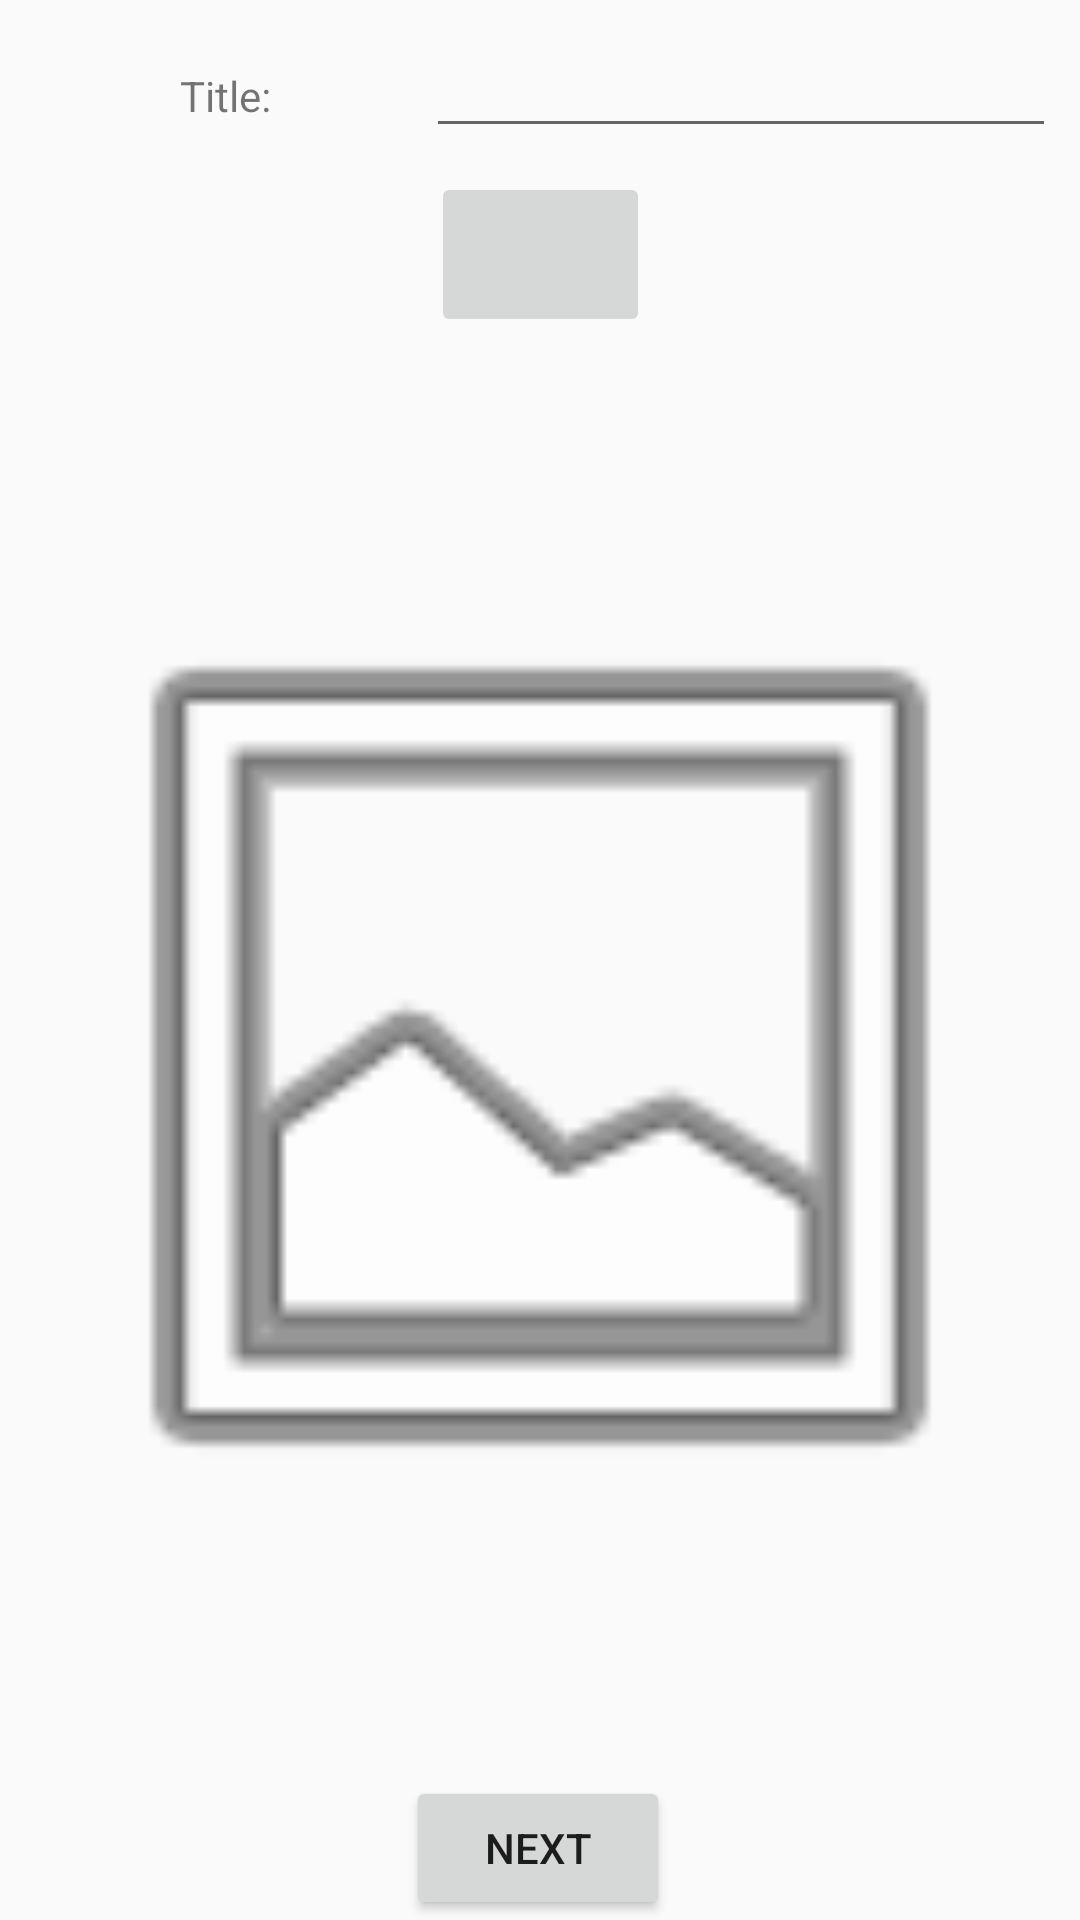

Layout XML and referenced resources for this Android screen:
<!-- AndroidManifest.xml: application theme AppTheme -->
<!-- res/layout/activity_sell_product.xml -->
<?xml version="1.0" encoding="utf-8"?>
<androidx.constraintlayout.widget.ConstraintLayout xmlns:android="http://schemas.android.com/apk/res/android"
    xmlns:app="http://schemas.android.com/apk/res-auto"
    xmlns:tools="http://schemas.android.com/tools"
    android:layout_width="match_parent"
    android:layout_height="match_parent"
    tools:context=".SellProduct">

    <Button
        android:id="@+id/btnNext"
        android:layout_width="wrap_content"
        android:layout_height="wrap_content"
        android:text="Next"
        app:layout_constraintBottom_toBottomOf="parent"
        app:layout_constraintEnd_toEndOf="parent"
        app:layout_constraintHorizontal_bias="0.498"
        app:layout_constraintStart_toStartOf="parent" />

    <EditText
        android:id="@+id/editText"
        android:layout_width="0dp"
        android:layout_height="wrap_content"
        android:layout_marginTop="8dp"
        android:layout_marginEnd="8dp"
        android:layout_marginRight="8dp"
        android:ems="10"
        android:inputType="textPersonName"
        app:layout_constraintEnd_toEndOf="parent"
        app:layout_constraintTop_toTopOf="parent" />

    <TextView
        android:id="@+id/textView3"
        android:layout_width="wrap_content"
        android:layout_height="32dp"
        android:layout_marginStart="8dp"
        android:layout_marginLeft="8dp"
        android:text="Title:"
        app:layout_constraintBaseline_toBaselineOf="@+id/editText"
        app:layout_constraintEnd_toStartOf="@+id/editText"
        app:layout_constraintStart_toStartOf="parent" />

    <ImageView
        android:id="@+id/imageView2"
        android:layout_width="0dp"
        android:layout_height="0dp"
        android:layout_marginStart="8dp"
        android:layout_marginLeft="8dp"
        android:layout_marginTop="8dp"
        android:layout_marginEnd="8dp"
        android:layout_marginRight="8dp"
        android:layout_marginBottom="8dp"
        app:layout_constraintBottom_toTopOf="@+id/btnNext"
        app:layout_constraintEnd_toEndOf="parent"
        app:layout_constraintStart_toStartOf="parent"
        app:layout_constraintTop_toBottomOf="@+id/imageButton"
        app:srcCompat="@android:drawable/ic_menu_gallery" />

    <ImageButton
        android:id="@+id/imageButton"
        android:layout_width="73dp"
        android:layout_height="55dp"
        android:layout_marginStart="8dp"
        android:layout_marginLeft="8dp"
        android:layout_marginTop="8dp"
        android:layout_marginEnd="8dp"
        android:layout_marginRight="8dp"
        app:layout_constraintEnd_toEndOf="parent"
        app:layout_constraintStart_toStartOf="parent"
        app:layout_constraintTop_toBottomOf="@+id/editText"
        app:srcCompat="@drawable/ic_add_a_photo_black_24dp" />

</androidx.constraintlayout.widget.ConstraintLayout>
<!-- resources referenced by this layout -->
<resources>
  <style name="AppTheme" parent="Theme.AppCompat.Light.NoActionBar">
          
          <item name="colorPrimary">@color/colorPrimary</item>
          <item name="colorPrimaryDark">@color/colorPrimaryDark</item>
          <item name="colorAccent">@color/colorAccent</item>
          <item name="android:statusBarColor">#00000000</item>
      </style>
  <color name="colorPrimary">#008577</color>
  <color name="colorPrimaryDark">#00574B</color>
  <color name="colorAccent">#D5236A</color>
</resources>
